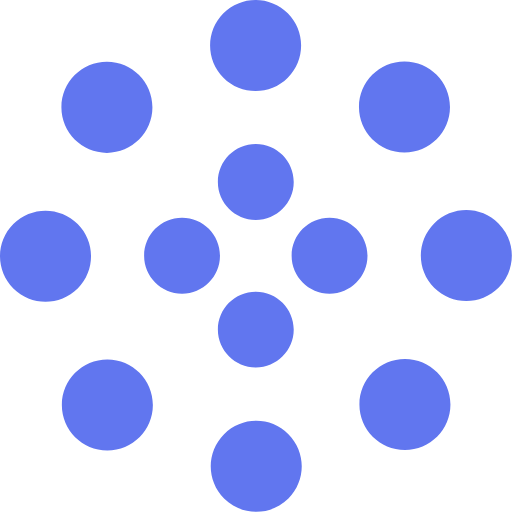
t = 0.00 s
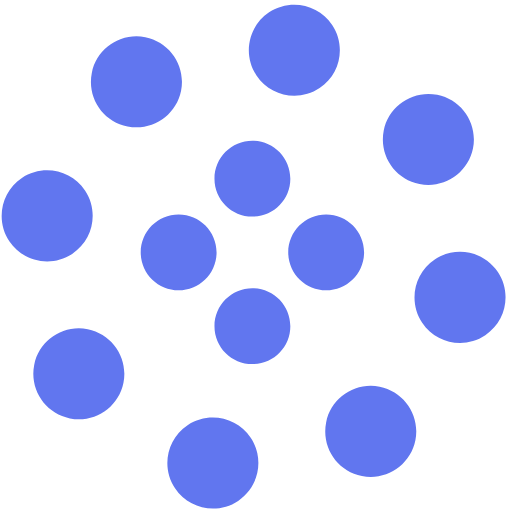
t = 1.25 s
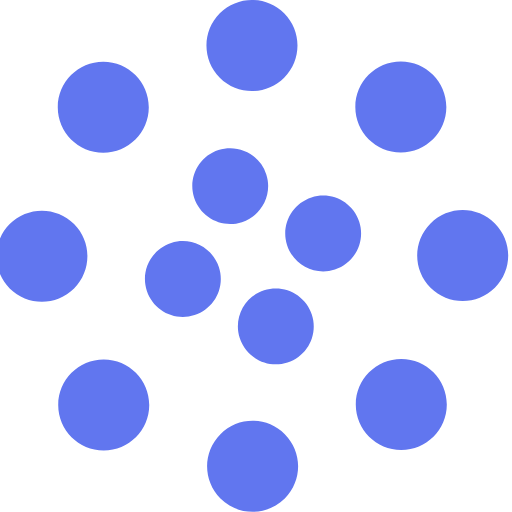
t = 2.00 s
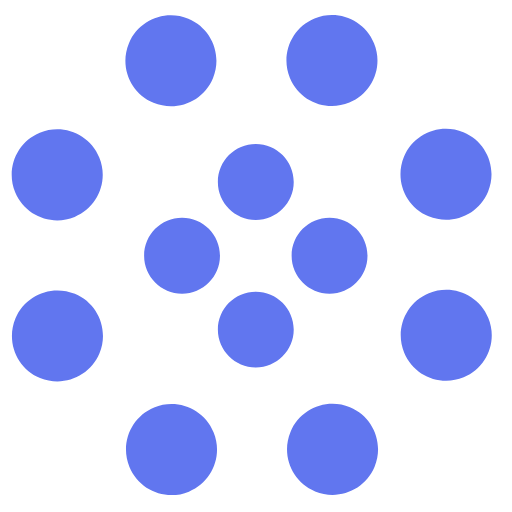
t = 2.50 s
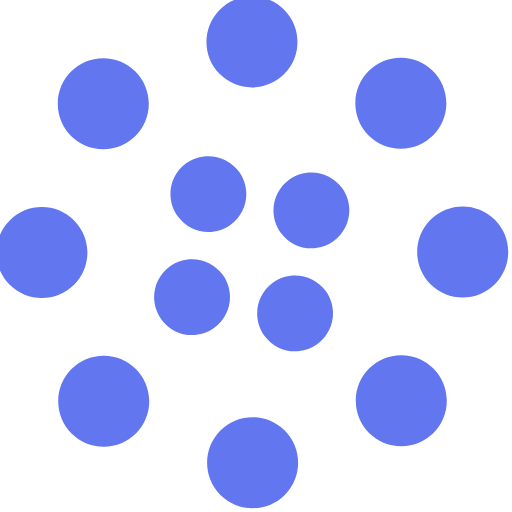
t = 4.00 s
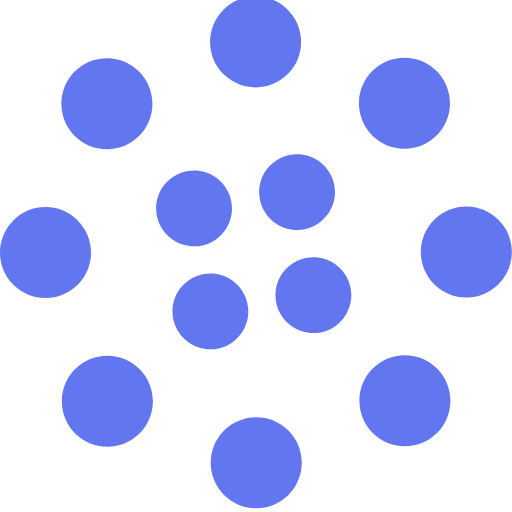
t = 6.00 s

The animated SVG that drew these frames (rendered in a browser with its animation timeline set to each time). Animation: 2 SMIL elements (animateTransform=2); one cycle of 8.00 s, repeats indefinitely.

<svg width="135" height="135" viewBox="0 0 135 135" xmlns="http://www.w3.org/2000/svg" fill="#6176ef">
    <path d="M67.447 58c5.523 0 10-4.477 10-10s-4.477-10-10-10-10 4.477-10 10 4.477 10 10 10zm9.448 9.447c0 5.523 4.477 10 10 10 5.522 0 10-4.477 10-10s-4.478-10-10-10c-5.523 0-10 4.477-10 10zm-9.448 9.448c-5.523 0-10 4.477-10 10 0 5.522 4.477 10 10 10s10-4.478 10-10c0-5.523-4.477-10-10-10zM58 67.447c0-5.523-4.477-10-10-10s-10 4.477-10 10 4.477 10 10 10 10-4.477 10-10z">
        <animateTransform
            attributeName="transform"
            type="rotate"
            from="0 67 67"
            to="-360 67 67"
            dur="2.5s"
            repeatCount="indefinite"/>
    </path>
    <path d="M28.19 40.31c6.627 0 12-5.374 12-12 0-6.628-5.373-12-12-12-6.628 0-12 5.372-12 12 0 6.626 5.372 12 12 12zm30.72-19.825c4.686 4.687 12.284 4.687 16.97 0 4.686-4.686 4.686-12.284 0-16.97-4.686-4.687-12.284-4.687-16.97 0-4.687 4.686-4.687 12.284 0 16.97zm35.74 7.705c0 6.627 5.37 12 12 12 6.626 0 12-5.373 12-12 0-6.628-5.374-12-12-12-6.63 0-12 5.372-12 12zm19.822 30.72c-4.686 4.686-4.686 12.284 0 16.97 4.687 4.686 12.285 4.686 16.97 0 4.687-4.686 4.687-12.284 0-16.97-4.685-4.687-12.283-4.687-16.97 0zm-7.704 35.74c-6.627 0-12 5.37-12 12 0 6.626 5.373 12 12 12s12-5.374 12-12c0-6.63-5.373-12-12-12zm-30.72 19.822c-4.686-4.686-12.284-4.686-16.97 0-4.686 4.687-4.686 12.285 0 16.97 4.686 4.687 12.284 4.687 16.97 0 4.687-4.685 4.687-12.283 0-16.97zm-35.74-7.704c0-6.627-5.372-12-12-12-6.626 0-12 5.373-12 12s5.374 12 12 12c6.628 0 12-5.373 12-12zm-19.823-30.72c4.687-4.686 4.687-12.284 0-16.97-4.686-4.686-12.284-4.686-16.97 0-4.687 4.686-4.687 12.284 0 16.97 4.686 4.687 12.284 4.687 16.97 0z">
        <animateTransform
            attributeName="transform"
            type="rotate"
            from="0 67 67"
            to="360 67 67"
            dur="8s"
            repeatCount="indefinite"/>
    </path>
</svg>
